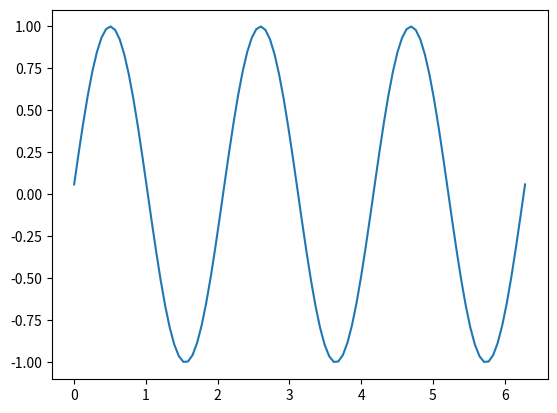

Reproduce this figure in Python.
import matplotlib.pyplot as plt
from matplotlib.animation import FuncAnimation
import numpy as np

w = 3
k = -3
t = 0

# Function to generate random data for the plot
def generate_data():
	global t
	x = np.linspace(0, 2 * np.pi, 100)
	y = np.sin(w * t - k * x)
	t += 0.01
	return x, y

# Function to update the plot data for animation
def update(frame):
	x, y = generate_data()
	line.set_data(x, y)

	# Adjust x-axis limits to make the left side disappear after 50 frames
	# ax.set_xlim(0.01 * frame, 0.01 * frame + 50)

	return line,

# Create a figure and axis
fig, ax = plt.subplots()
x, y = generate_data()

# Plot the initial data
line, = ax.plot(x, y)
plt.ylim(-1.1, 1.1)

# Set up the animation
animation = FuncAnimation(fig, update, blit=True, interval=20)

# Show the plot
plt.show()
